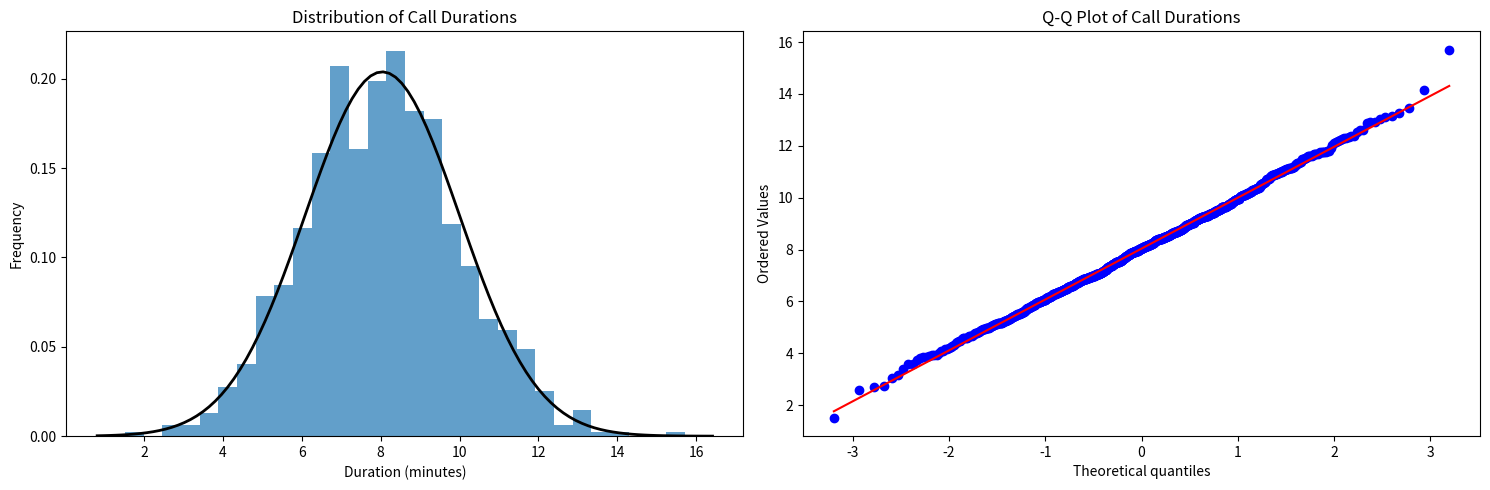

Generate this figure with matplotlib:
import os
import numpy as np
import scipy.stats as stats
import matplotlib.pyplot as plt

def analyze_call_durations(call_data, target_duration=None):
    """ Analyzes call duration distributions and checks SLA compliance."""
    # Ensure data is a numpy array for vectorized operations
    call_data = np.asarray(call_data)
    mean_dur, std_dur = np.mean(call_data), np.std(call_data)
    
    # Setup visualizations: Histogram (left) and Q-Q plot (right)
    fig, (ax1, ax2) = plt.subplots(1, 2, figsize=(15, 5))
    
    # Plot histogram with an overlaid normal distribution curve
    ax1.hist(call_data, bins=30, density=True, alpha=0.7)
    x = np.linspace(*ax1.get_xlim(), 100)
    ax1.plot(x, stats.norm.pdf(x, mean_dur, std_dur), 'k', linewidth=2)
    ax1.set(title='Distribution of Call Durations', xlabel='Duration (minutes)', ylabel='Frequency')
    
    # Plot Q-Q plot to visually verify normality
    stats.probplot(call_data, dist="norm", plot=ax2)
    ax2.set_title('Q-Q Plot of Call Durations')
    
    # Calculate percentage of data within 1, 2, and 3 standard deviations
    abs_dev = np.abs(call_data - mean_dur)
    results = {
        'mean': mean_dur,
        'std': std_dur,
        'within_1_std': np.mean(abs_dev <= std_dur),
        'within_2_std': np.mean(abs_dev <= 2 * std_dur),
        'within_3_std': np.mean(abs_dev <= 3 * std_dur)
    }
    
    # Calculate probability of exceeding the SLA target using the survival function (sf)
    if target_duration is not None:
        results['probability_exceed_target'] = stats.norm.sf((target_duration - mean_dur) / std_dur)
    
    return results

def calculate_staffing_needs(mean_dur, calls_per_hour, target_occupancy=0.85):
    """Calculates minimum agents required using a simplified Erlang C model."""
    return int(np.ceil(calls_per_hour / ((60 / mean_dur) * target_occupancy)))

# Generate mock normally distributed call data (mean=8m, std=2m)
np.random.seed(42)  
call_durations = np.random.normal(loc=8, scale=2, size=1000)  

# Run analysis with a 10-minute Service Level Agreement (SLA) target
results = analyze_call_durations(call_durations, target_duration=10)
staff_needed = calculate_staffing_needs(results['mean'], calls_per_hour=30)

# Output numerical results
for k, v in results.items():
    print(f"{k.replace('_', ' ').title()}: {v:.4f}")
print(f"Agents Needed: {staff_needed}")

# Create output directory, save the plots, and display them
os.makedirs('presentations', exist_ok=True)
plt.tight_layout()
plt.savefig('presentations/call_durations_analysis.png', dpi=300)
plt.show()
